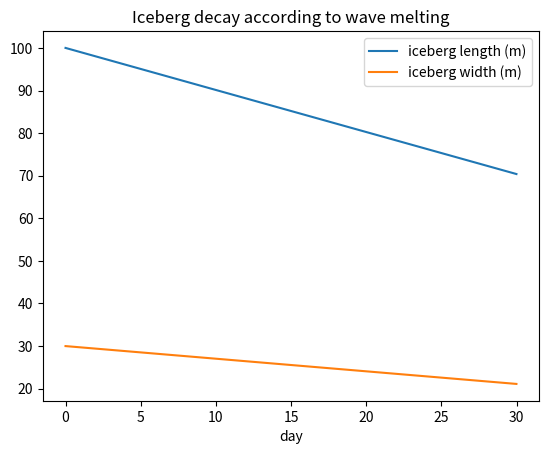
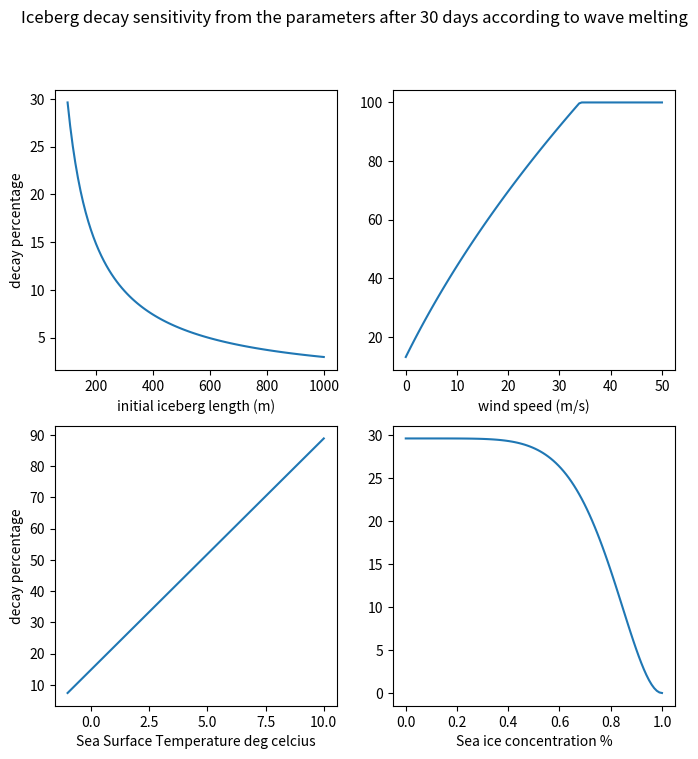

Source code (Python) for these figures, in order:
import numpy as np
import matplotlib.pyplot as plt


def melwav(lib, wib, uaib, vaib, sst, conc, dt):
    """update length and width value according to wave melting

    Args:
        lib (_type_): iceberg length
        wib (_type_): iceberg width
        uaib (_type_): wind speed u component
        vaib (_type_): wind speed v component
        sst (_type_): Sea surface temperature
        conc (_type_): sea ice concentration
    """
    if lib == 0:
        return 0.0, 0.0
    Ss = -5 + np.sqrt(32 + 2 * np.sqrt(uaib**2 + vaib**2))
    Vsst = (1 / 6.0) * (sst + 2) * Ss
    Vwe = Vsst * 0.5 * (1 + np.cos(np.pi * conc**3))  # melting in m/day ?
    Vwe /= 86400  # melting in m/s ?

    # length lost only on one side
    new_lib = max(0, lib - Vwe * dt)
    new_wib = max(0, wib / lib * new_lib)
    return new_lib, new_wib


def test_melwav(days=30):
    lib = 100  # Replace with your initial value for lib
    wib = 30  # Replace with your initial value for wib
    uaib = 5.0  # Replace with your value for uaib
    vaib = 0  # Replace with your value for vaib
    sst = 2.0  # Replace with your value for sst
    conc = 0.0  # Replace with your value for conc

    drift_period = np.arange(0, 86400 * days, 600)
    LIB = [lib]
    WIB = [wib]
    for t1, t2 in zip(drift_period[:-1], drift_period[1:]):
        dt = t2 - t1
        lib, wib = melwav(lib, wib, uaib, vaib, sst, conc, dt)
        LIB.append(lib)
        WIB.append(wib)
    print(
        f"After {days} days the iceberg length has shrinked by {np.round((LIB[0]-LIB[-1])/LIB[0]*100,1)}% "
    )
    fig, ax = plt.subplots()
    ax.plot(drift_period / 86400, LIB, label="iceberg length (m)")
    ax.plot(drift_period / 86400, WIB, label="iceberg width (m)")
    ax.set_title("Iceberg decay according to wave melting")
    ax.set_xlabel("day")
    plt.legend()
    plt.show()


def test_parm_melwav():
    # Default values
    lib_def = 100
    wib_def = 30
    uaib_def = 5.0
    vaib_def = 0
    sst_def = 2.0
    conc_def = 0.0

    lib = np.linspace(100, 1000, 100)
    wib = 1 / 3 * lib
    wind = np.linspace(0, 50, 100)
    alpha = np.pi / 4
    uaib = np.cos(alpha) * wind
    vaib = np.sin(alpha) * wind
    sst = np.linspace(-1, 10, 100)
    conc = np.linspace(0, 1, 100)

    dt = 30 * 86400  # 30 days
    decay_percentage_lib = []
    decay_percentage_wind = []
    decay_percentage_sst = []
    decay_percentage_conc = []
    for i in range(len(lib)):
        nl, _ = melwav(lib[i], wib_def, uaib_def, vaib_def, sst_def, conc_def, dt)
        decay_percentage_lib.append((lib[i] - nl) / lib[i] * 100)
        nl, _ = melwav(lib_def, wib_def, uaib[i], vaib[i], sst_def, conc_def, dt)
        decay_percentage_wind.append((lib_def - nl) / lib_def * 100)
        nl, _ = melwav(lib_def, wib_def, uaib_def, vaib_def, sst[i], conc_def, dt)
        decay_percentage_sst.append((lib_def - nl) / lib_def * 100)
        nl, _ = melwav(lib_def, wib_def, uaib_def, vaib_def, sst_def, conc[i], dt)
        decay_percentage_conc.append((lib_def - nl) / lib_def * 100)

    fig, axs = plt.subplots(2, 2, figsize=(8, 8))
    fig.suptitle(
        "Iceberg decay sensitivity from the parameters after 30 days according to wave melting"
    )
    axs[0, 0].plot(lib, decay_percentage_lib)
    axs[0, 0].set_xlabel("initial iceberg length (m)")
    axs[0, 1].plot(wind, decay_percentage_wind)
    axs[0, 1].set_xlabel("wind speed (m/s)")
    axs[1, 0].plot(sst, decay_percentage_sst)
    axs[1, 0].set_xlabel("Sea Surface Temperature deg celcius")
    axs[1, 1].plot(conc, decay_percentage_conc)
    axs[1, 1].set_xlabel("Sea ice concentration %")
    axs[0, 0].set_ylabel("decay percentage")
    axs[1, 0].set_ylabel("decay percentage")
    # plt.legend()
    plt.show()


test_melwav()
test_parm_melwav()
